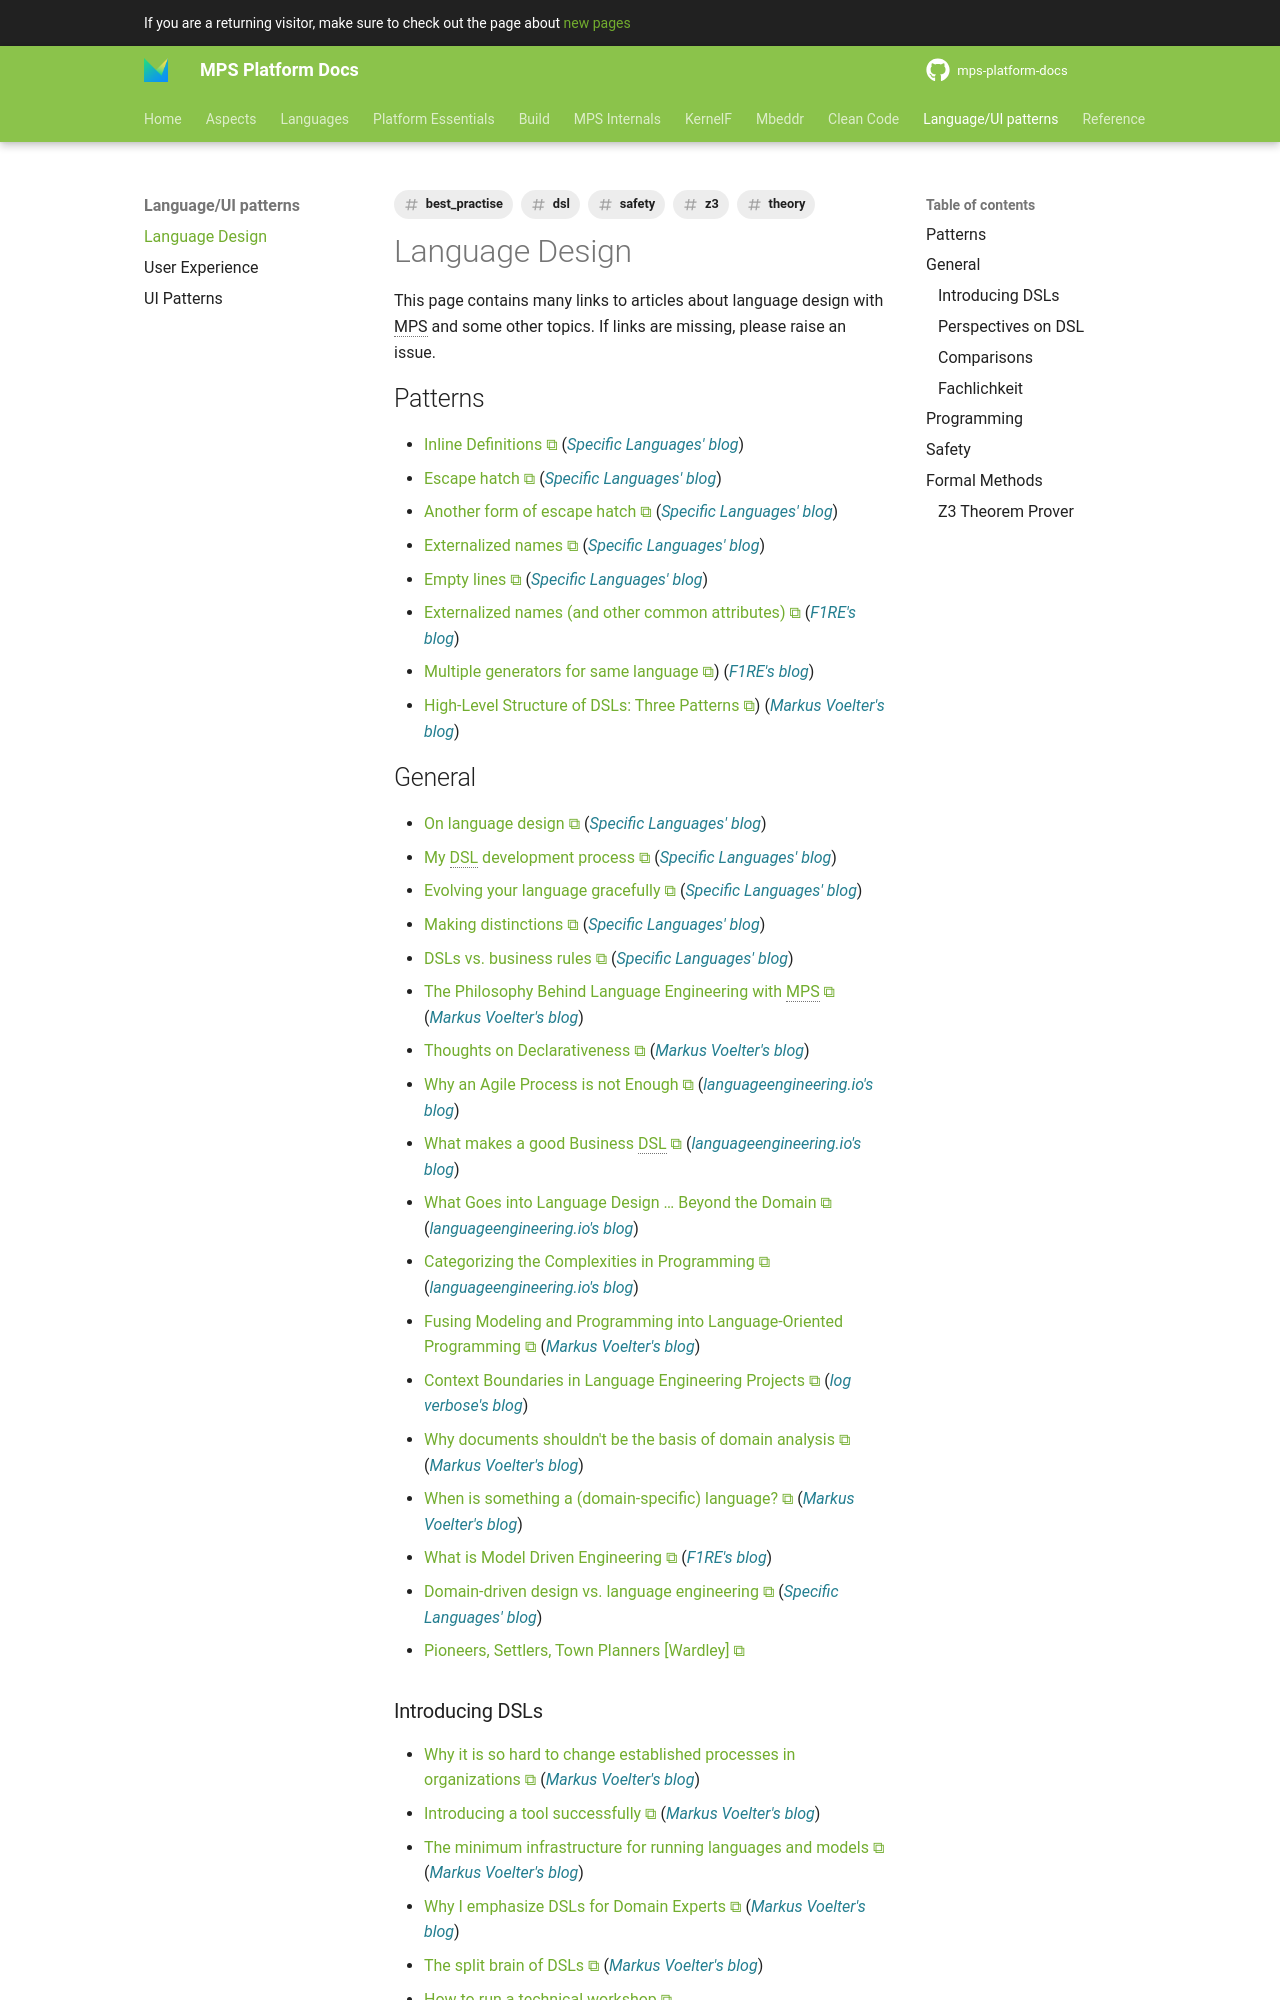

repository: mbeddr/mps-platform-docs · page: patterns/language_design/index.html · generator: mkdocs

---
comments: true
tags:
- best_practise
- dsl
- safety
- z3
- theory
---

# Language Design

This page contains many links to articles about language design with MPS and some other topics. If links are missing,
please raise an issue.

## Patterns

- [Inline Definitions](https://specificlanguages.com/articles/patterns/inline-definitions/){{ blog('sl') }}
- [Escape hatch](https://specificlanguages.com/posts/2022-04/26-language-design-pattern-escape-hatch/){{ blog('sl') }}
- [Another form of escape hatch](https://specificlanguages.com/posts/2022-05/23-another-form-of-escape-hatch/){{ blog('sl') }}
- [Externalized names](https://specificlanguages.com/posts/2022-04/08-language-design-pattern-externalized-names/){{ blog('sl') }}
- [Empty lines](https://specificlanguages.com/posts/2022-04/07-language-design-pattern-empty-lines/){{ blog('sl') }}
- [Externalized names (and other common attributes)](https://www.f1re.io/externalized-names){{ blog('F1RE') }}
- [Multiple generators for same language](https://www.f1re.io/multi-generators)){{ blog('F1RE') }}
- [High-Level Structure of DSLs: Three Patterns](https://languageengineering.io/high-level-structure-of-dsls-three-patterns-7375c8baa2d3)){{ blog('mv') }}

## General

- [On language design](https://specificlanguages.com/posts/2022-03/08-on-language-design/){{ blog('sl') }}
- [My DSL development process](https://specificlanguages.com/posts/my-dsl-development-process/){{ blog('sl') }}
- [Evolving your language gracefully](https://specificlanguages.com/posts/evolving-your-language-gracefully/){{ blog('sl') }}
- [Making distinctions](https://specificlanguages.com/posts/2022-01/21-making-distinctions/){{ blog('sl') }}
- [DSLs vs. business rules](https://specificlanguages.com/posts/2022-01/28-dsls-vs-business-rules/){{ blog('sl') }}
- [The Philosophy Behind Language Engineering with MPS](https://languageengineering.io/the-philosophy-behind-language-engineering-with-mps\-9e9c48d8e15b){{ blog('mv') }}
- [Thoughts on Declarativeness](https://languageengineering.io/thoughts-on-declarativeness-fc4cfd4f1832){{ blog('mv') }}
- [Why an Agile Process is not Enough](https://languageengineering.io/why-an-agile-process-is-not-enough-74b131ca67a6){{ blog('langio') }}
- [What makes a good Business DSL](https://languageengineering.io/what-makes-a-good-business-dsl-82b8e15cff99){{ blog('langio') }}
- [What Goes into Language Design … Beyond the Domain](https://languageengineering.io/what-goes-into-language-design-beyond-the-domain-d91ee58e600){{ blog('langio') }}
- [Categorizing the Complexities in Programming](https://languageengineering.io/categorising-the-complexities-in-programming-6f4df8e2e513){{ blog('langio') }}
- [Fusing Modeling and Programming into Language-Oriented Programming](https://markusvoelter.medium.com/fusing-modeling-and-programming-into-language-oriented-programming-9745bc9b47f7){{ blog('mv') }}
- [Context Boundaries in Language Engineering Projects](https://blog.logv.ws/2021/01/08/context-boundaries-in-language-engineering-projects/){{ blog('lv') }}
- [Why documents shouldn't be the basis of domain analysis](https://markusvoelter.medium.com/why-documents-shouldnt-be-the-basis-of-a-domain-analysis-dc46047a346a){{ blog('mv') }}
- [When is something a (domain-specific) language?](https://markusvoelter.medium.com/when-is-something-a-domain-specific-language-83b7eff79ed4){{ blog('mv') }}
- [What is Model Driven Engineering](https://www.f1re.io/model-driven-engineering){{ blog('F1RE') }}
- [Domain-driven design vs. language engineering](https://specificlanguages.com/posts/2022-04/19-ddd-vs-le/){{ blog('sl') }}
- [Pioneers, Settlers, Town Planners [Wardley]](https://orghacking.com/pioneers-settlers-town-planners-wardley-9dcd3709cde7)
